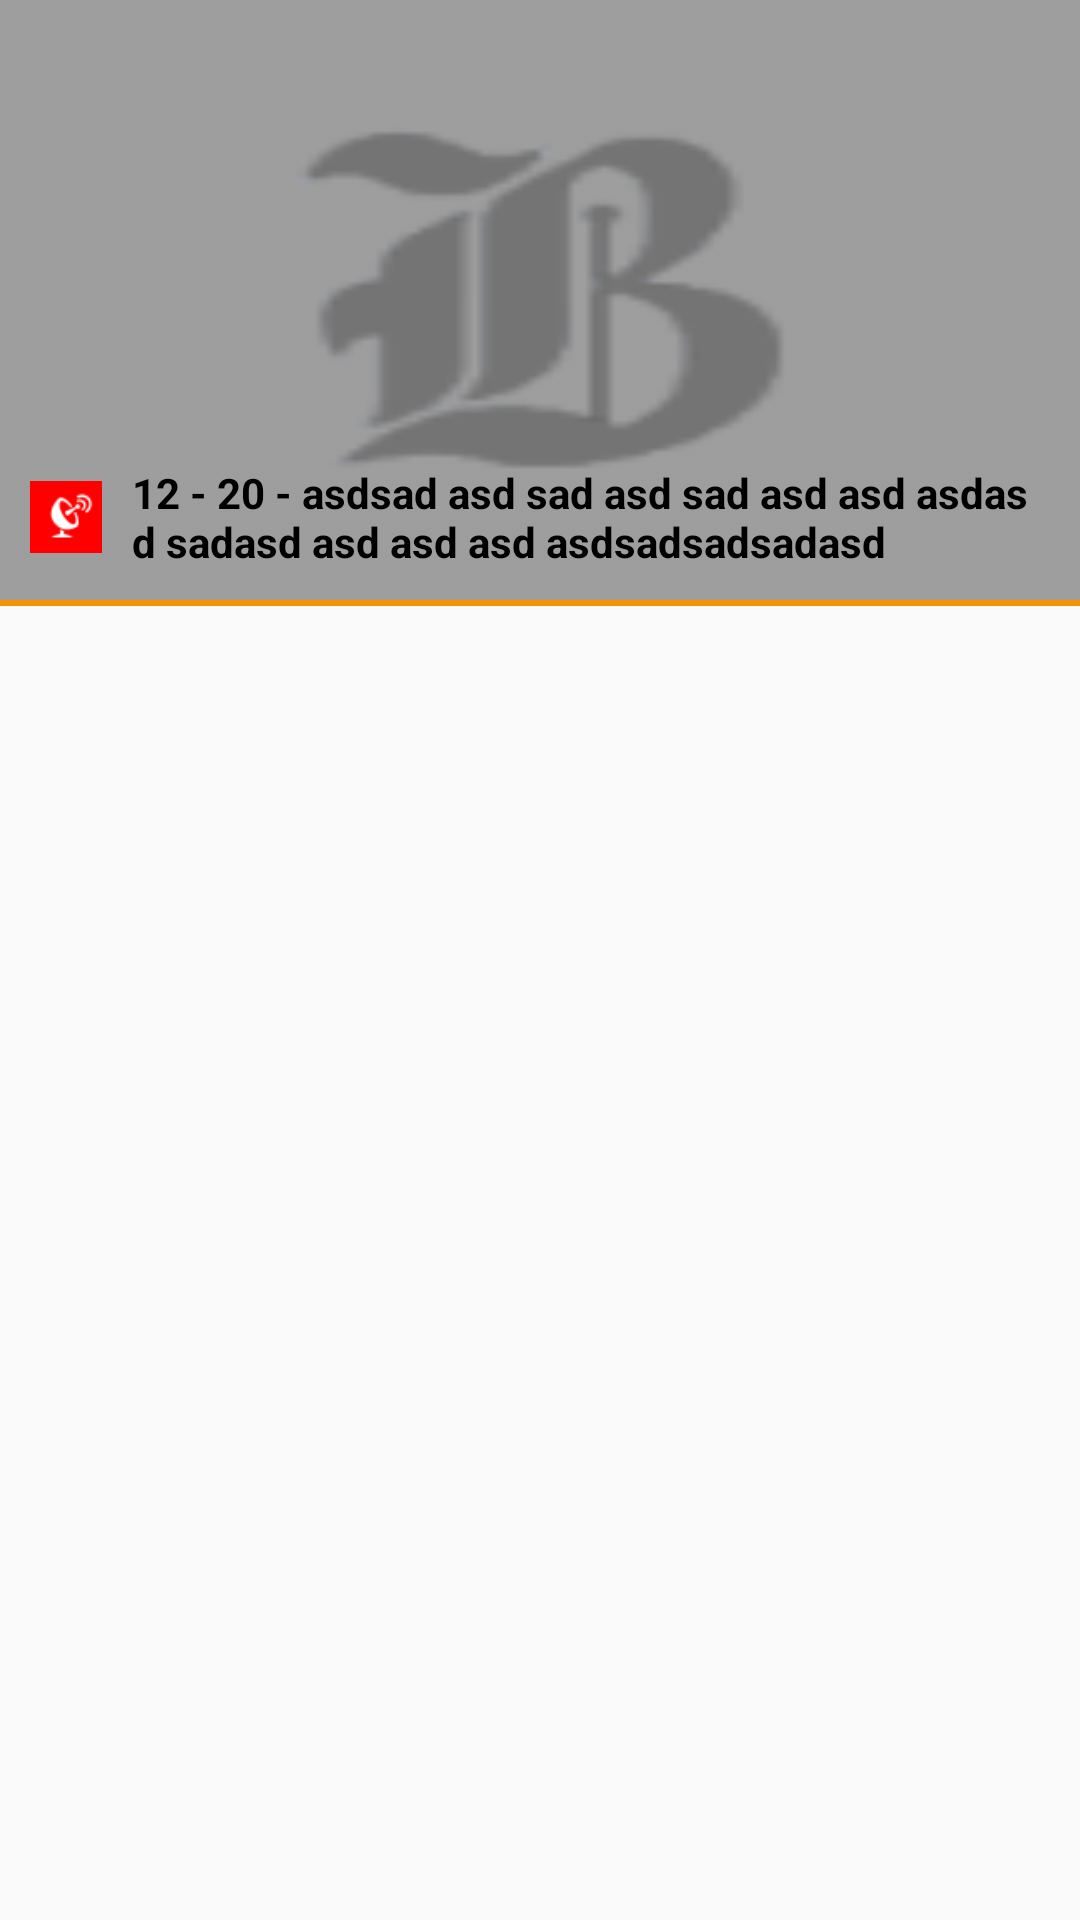

Layout XML and referenced resources for this Android screen:
<!-- AndroidManifest.xml: application theme Theme.AppCompat.Light.DarkActionBar -->
<!-- res/layout/list_berita.xml -->
<?xml version="1.0" encoding="utf-8"?>
<RelativeLayout xmlns:android="http://schemas.android.com/apk/res/android"
    android:id="@+id/RelativeLayout1"
    android:layout_width="match_parent"
    android:layout_height="match_parent"
    android:orientation="vertical" >

    <TextView
        android:id="@+id/txtdate"
        android:layout_width="wrap_content"
        android:layout_height="wrap_content"
        android:layout_alignParentTop="true"
        android:layout_centerHorizontal="true"
        android:layout_gravity="center_horizontal"
        android:layout_marginTop="5dp"
        android:gravity="center_horizontal"
        android:text="@string/refersh"
        android:textColor="@color/judul"
        android:textSize="15sp"
        android:textStyle="bold"
        android:visibility="gone" />

    <ImageView
        android:id="@+id/imgfitured"
        android:layout_width="match_parent"
        android:minHeight="200dp"
        android:layout_height="wrap_content"
        android:layout_toRightOf="@+id/txtdate"
        android:contentDescription="@+id/imgawal"
        android:scaleType="fitXY"
        android:src="@drawable/img_logo"
         />

    <LinearLayout
        android:id="@+id/LinierBerita"
        android:layout_width="match_parent"
        android:layout_height="wrap_content"
        android:layout_alignParentLeft="true"
        android:layout_alignParentRight="true"
        android:layout_below="@+id/tableRow3"
        android:visibility="gone"
        android:background="@android:color/white" >

        <LinearLayout
            android:layout_width="match_parent"
            android:layout_height="match_parent"
            android:orientation="vertical" >

            <TableRow
                android:id="@+id/tableRow6"
                android:layout_width="match_parent"
                android:layout_height="wrap_content" >

                <TextView
                    android:id="@+id/txt_canal_subcanal"
                    android:layout_width="wrap_content"
                    android:layout_height="wrap_content"
                    android:layout_marginLeft="7dp"
                    android:layout_marginTop="7dp"
                    android:text="Sport - Sepak Bola"
                    android:textColor="@color/bates_headline"
                    android:textSize="12sp" />

                <TextView
                    android:id="@+id/txtminut"
                    android:layout_width="wrap_content"
                    android:layout_height="wrap_content"
                    android:layout_marginLeft="3dp"
                    android:layout_marginTop="7dp"
                    android:shadowColor="@color/abu_abu"
                    android:text="7 menute ago"
                    android:textColor="@color/abu_abu"
                    android:textSize="12sp" />

            </TableRow>

            <TableRow
                android:id="@+id/tableRow2"
                android:layout_width="match_parent"
                android:layout_height="wrap_content" >

                <ImageView
                    android:id="@+id/imgfitured2"
                    android:layout_width="120dp"
                    android:layout_height="80dp"
                    android:layout_margin="7dp"
                    android:background="@drawable/border_text"
                    android:contentDescription="@+id/imgfitured"
                    android:visibility="gone"
                    android:scaleType="fitXY"
                    android:src="@drawable/img_logo" />

               <LinearLayout
                    android:layout_width="fill_parent"
                    android:layout_height="wrap_content"
                    android:layout_marginLeft="10dp"
                    android:layout_marginRight="10dp"
                    android:gravity="top"
                    android:orientation="vertical" >

                    <TableRow
                        android:id="@+id/tableRow1"
                        android:layout_width="match_parent"
                        android:layout_height="wrap_content" >

                        <TextView
                            android:id="@+id/txtdate2"
                            android:layout_width="wrap_content"
                            android:layout_height="wrap_content"
                            android:layout_marginTop="5dp"
                            android:text="02-05-2014"
                            android:textColor="@color/abu_abu"
                            android:textSize="12sp"
                            android:visibility="gone"
                            />

                    </TableRow>

                    <RelativeLayout
                        android:layout_width="match_parent"
                        android:layout_height="wrap_content" >

                        <TextView
                            android:id="@+id/txtjudul2"
                            android:layout_width="wrap_content"
                            android:layout_height="wrap_content"
                            android:layout_marginTop="11dp"
                            android:paddingBottom="3dp"
                            android:text="Index Kopsi Ditutup reboung 8% asd Index Kopsi Ditutup reboung 8% asd Index Kopsi Ditutup reboung 8% asd Index Kopsi Ditutup reboung 8% asd Index Kopsi Ditutup reboung 8% asd Index Kopsi Ditutup reboung 8% asd Index Kopsi Ditutup reboung 8% asd Index Kopsi Ditutup reboung 8% asd"
                            android:textAppearance="?android:attr/textAppearanceMedium"
                            android:textColor="@color/new_abu_abu"
                            android:textSize="13sp" />

                        <ImageView
                            android:id="@+id/img_live_home2"
                            android:layout_width="18dp"
                            android:layout_height="wrap_content"
                            android:src="@drawable/live" />

                    </RelativeLayout>

                </LinearLayout>

            </TableRow>

            <TableRow
                android:id="@+id/tableRow4"
                android:layout_width="match_parent"
                android:layout_height="7.5dp"
                android:background="@drawable/img_dot" >
            </TableRow>

        </LinearLayout>
    </LinearLayout>

    <TableRow
        android:id="@+id/tableRow3"
        android:layout_width="match_parent"
        android:layout_height="2dp"
        android:layout_alignParentLeft="true"
        android:layout_below="@+id/imgfitured"
        android:background="@color/bates_headline" >

    </TableRow>

   

    <TableRow
        android:id="@+id/table_headline"
        android:layout_width="match_parent"
        android:layout_height="wrap_content"
    	 android:layout_alignBottom="@+id/imgfitured"
        android:layout_alignParentLeft="true"
     >
        <ImageView
                    android:id="@+id/img_live_home"
                    android:layout_width="24dp"
                    android:layout_height="wrap_content"
                    android:layout_marginLeft="10dp"
                    android:src="@drawable/live"
                    android:layout_gravity="center_vertical"/>
        
         <TextView
             android:id="@+id/txtjudul"
             android:layout_width="match_parent"
             android:layout_height="wrap_content"
             android:padding="10dp"
             android:text="12 - 20 - asdsad asd sad asd sad asd asd asdas d sadasd asd asd asd asdsadsadsadasd"
             android:textColor="@android:color/background_dark"
             android:textStyle="bold"
             android:visibility="visible"

           />
        
    </TableRow>

</RelativeLayout>
<!-- resources referenced by this layout -->
<resources>
  <color name="abu_abu">#6a6869</color>
  <color name="bates_headline">#F39306</color>
  <color name="judul">#115b98</color>
  <color name="new_abu_abu">#CC474747</color>
  <!-- drawable border_text (drawable) -->
  <shape xmlns:android="http://schemas.android.com/apk/res/android" android:shape="rectangle" >
     <solid android:color="#ffffff" />
    <padding android:left="5dp" android:right="5dp" android:top="5dp" android:bottom="5dp"/>
     <stroke android:width="1dip" android:color="@color/text_nav"/>
  </shape>
  <!-- drawable img_dot (drawable) -->
  <?xml version="1.0" encoding="utf-8"?>
  <bitmap xmlns:android="http://schemas.android.com/apk/res/android"
      android:src="@drawable/button_shape_line"
      android:tileMode="repeat"
      android:dashGap="50px"
      android:alpha="0.5"
      />
  <!-- drawable img_logo: png bitmap (drawable, 2561 bytes) -->
  <!-- drawable live: png bitmap (drawable, 643 bytes) -->
  <string name="refersh">Refresh</string>
  <color name="text_nav">#878787</color>
</resources>
